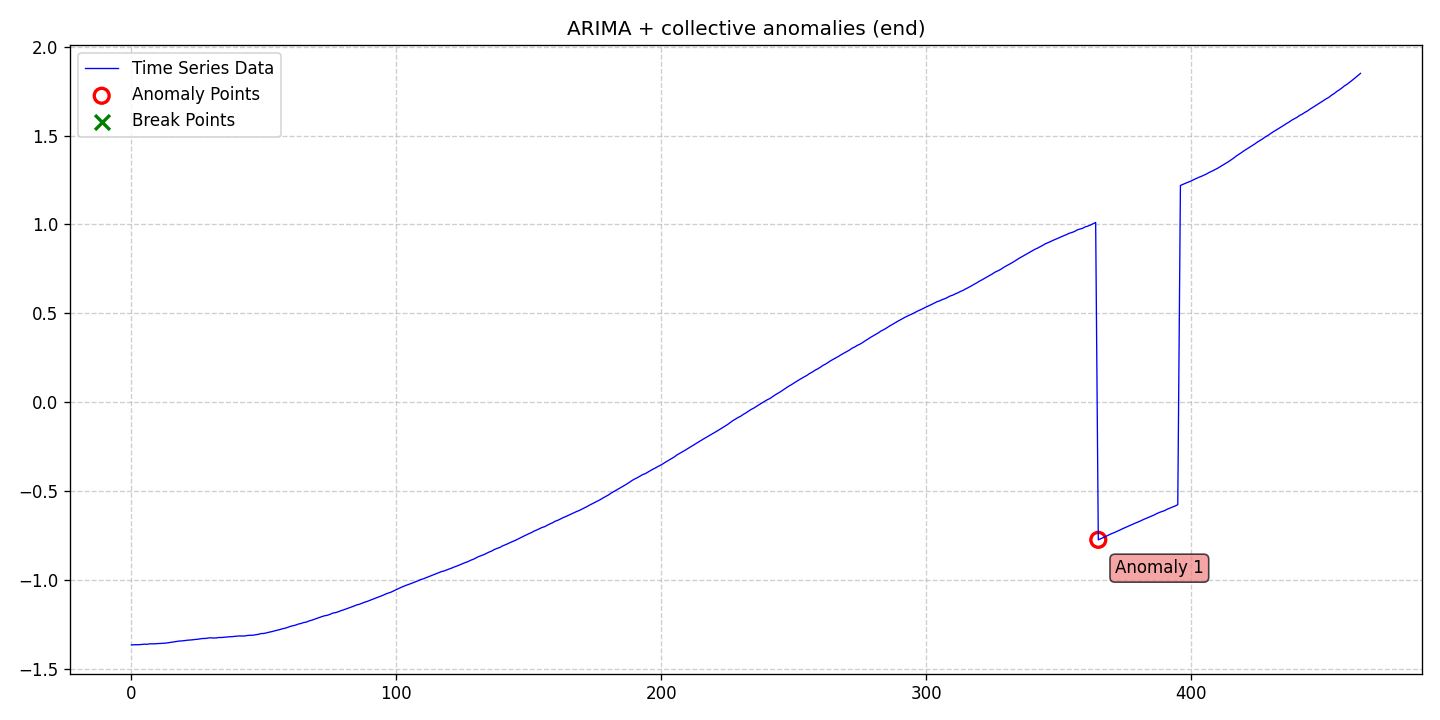

Values plotted in this chart, from the file beside it:
date, data, stationary, det_lin_up, det_lin_down, det_quad, det_cubic, det_exp, det_damped, stoc_trend, volatility, single_seas, multiple_seas, point_anom_single, point_anom_multi, collect_anom, context_anom, mean_shift, var_shift, trend_shift, point_anom_count, point_anom_location, point_anom_point, collect_anom_count
2020-01-01, -1.364, 0, 0, 0, 0, 0, 0, 0, 1, 0, 0, 0, 0, 0, 1, 0, 0, 0, 0, 0, none, , 1
2020-01-02, -1.363, 0, 0, 0, 0, 0, 0, 0, 1, 0, 0, 0, 0, 0, 1, 0, 0, 0, 0, 0, none, , 1
2020-01-03, -1.362, 0, 0, 0, 0, 0, 0, 0, 1, 0, 0, 0, 0, 0, 1, 0, 0, 0, 0, 0, none, , 1
2020-01-04, -1.362, 0, 0, 0, 0, 0, 0, 0, 1, 0, 0, 0, 0, 0, 1, 0, 0, 0, 0, 0, none, , 1
2020-01-05, -1.361, 0, 0, 0, 0, 0, 0, 0, 1, 0, 0, 0, 0, 0, 1, 0, 0, 0, 0, 0, none, , 1
2020-01-06, -1.36, 0, 0, 0, 0, 0, 0, 0, 1, 0, 0, 0, 0, 0, 1, 0, 0, 0, 0, 0, none, , 1
2020-01-07, -1.36, 0, 0, 0, 0, 0, 0, 0, 1, 0, 0, 0, 0, 0, 1, 0, 0, 0, 0, 0, none, , 1
2020-01-08, -1.358, 0, 0, 0, 0, 0, 0, 0, 1, 0, 0, 0, 0, 0, 1, 0, 0, 0, 0, 0, none, , 1
2020-01-09, -1.358, 0, 0, 0, 0, 0, 0, 0, 1, 0, 0, 0, 0, 0, 1, 0, 0, 0, 0, 0, none, , 1
2020-01-10, -1.357, 0, 0, 0, 0, 0, 0, 0, 1, 0, 0, 0, 0, 0, 1, 0, 0, 0, 0, 0, none, , 1
2020-01-11, -1.357, 0, 0, 0, 0, 0, 0, 0, 1, 0, 0, 0, 0, 0, 1, 0, 0, 0, 0, 0, none, , 1
2020-01-12, -1.356, 0, 0, 0, 0, 0, 0, 0, 1, 0, 0, 0, 0, 0, 1, 0, 0, 0, 0, 0, none, , 1
2020-01-13, -1.355, 0, 0, 0, 0, 0, 0, 0, 1, 0, 0, 0, 0, 0, 1, 0, 0, 0, 0, 0, none, , 1
2020-01-14, -1.354, 0, 0, 0, 0, 0, 0, 0, 1, 0, 0, 0, 0, 0, 1, 0, 0, 0, 0, 0, none, , 1
2020-01-15, -1.352, 0, 0, 0, 0, 0, 0, 0, 1, 0, 0, 0, 0, 0, 1, 0, 0, 0, 0, 0, none, , 1
2020-01-16, -1.349, 0, 0, 0, 0, 0, 0, 0, 1, 0, 0, 0, 0, 0, 1, 0, 0, 0, 0, 0, none, , 1
2020-01-17, -1.348, 0, 0, 0, 0, 0, 0, 0, 1, 0, 0, 0, 0, 0, 1, 0, 0, 0, 0, 0, none, , 1
2020-01-18, -1.344, 0, 0, 0, 0, 0, 0, 0, 1, 0, 0, 0, 0, 0, 1, 0, 0, 0, 0, 0, none, , 1
2020-01-19, -1.342, 0, 0, 0, 0, 0, 0, 0, 1, 0, 0, 0, 0, 0, 1, 0, 0, 0, 0, 0, none, , 1
2020-01-20, -1.341, 0, 0, 0, 0, 0, 0, 0, 1, 0, 0, 0, 0, 0, 1, 0, 0, 0, 0, 0, none, , 1
2020-01-21, -1.34, 0, 0, 0, 0, 0, 0, 0, 1, 0, 0, 0, 0, 0, 1, 0, 0, 0, 0, 0, none, , 1
2020-01-22, -1.338, 0, 0, 0, 0, 0, 0, 0, 1, 0, 0, 0, 0, 0, 1, 0, 0, 0, 0, 0, none, , 1
2020-01-23, -1.337, 0, 0, 0, 0, 0, 0, 0, 1, 0, 0, 0, 0, 0, 1, 0, 0, 0, 0, 0, none, , 1
2020-01-24, -1.335, 0, 0, 0, 0, 0, 0, 0, 1, 0, 0, 0, 0, 0, 1, 0, 0, 0, 0, 0, none, , 1
2020-01-25, -1.333, 0, 0, 0, 0, 0, 0, 0, 1, 0, 0, 0, 0, 0, 1, 0, 0, 0, 0, 0, none, , 1
2020-01-26, -1.332, 0, 0, 0, 0, 0, 0, 0, 1, 0, 0, 0, 0, 0, 1, 0, 0, 0, 0, 0, none, , 1
2020-01-27, -1.33, 0, 0, 0, 0, 0, 0, 0, 1, 0, 0, 0, 0, 0, 1, 0, 0, 0, 0, 0, none, , 1
2020-01-28, -1.328, 0, 0, 0, 0, 0, 0, 0, 1, 0, 0, 0, 0, 0, 1, 0, 0, 0, 0, 0, none, , 1
2020-01-29, -1.328, 0, 0, 0, 0, 0, 0, 0, 1, 0, 0, 0, 0, 0, 1, 0, 0, 0, 0, 0, none, , 1
2020-01-30, -1.325, 0, 0, 0, 0, 0, 0, 0, 1, 0, 0, 0, 0, 0, 1, 0, 0, 0, 0, 0, none, , 1
2020-01-31, -1.324, 0, 0, 0, 0, 0, 0, 0, 1, 0, 0, 0, 0, 0, 1, 0, 0, 0, 0, 0, none, , 1
2020-02-01, -1.325, 0, 0, 0, 0, 0, 0, 0, 1, 0, 0, 0, 0, 0, 1, 0, 0, 0, 0, 0, none, , 1
2020-02-02, -1.325, 0, 0, 0, 0, 0, 0, 0, 1, 0, 0, 0, 0, 0, 1, 0, 0, 0, 0, 0, none, , 1
2020-02-03, -1.322, 0, 0, 0, 0, 0, 0, 0, 1, 0, 0, 0, 0, 0, 1, 0, 0, 0, 0, 0, none, , 1
2020-02-04, -1.322, 0, 0, 0, 0, 0, 0, 0, 1, 0, 0, 0, 0, 0, 1, 0, 0, 0, 0, 0, none, , 1
2020-02-05, -1.321, 0, 0, 0, 0, 0, 0, 0, 1, 0, 0, 0, 0, 0, 1, 0, 0, 0, 0, 0, none, , 1
2020-02-06, -1.319, 0, 0, 0, 0, 0, 0, 0, 1, 0, 0, 0, 0, 0, 1, 0, 0, 0, 0, 0, none, , 1
2020-02-07, -1.318, 0, 0, 0, 0, 0, 0, 0, 1, 0, 0, 0, 0, 0, 1, 0, 0, 0, 0, 0, none, , 1
2020-02-08, -1.318, 0, 0, 0, 0, 0, 0, 0, 1, 0, 0, 0, 0, 0, 1, 0, 0, 0, 0, 0, none, , 1
2020-02-09, -1.316, 0, 0, 0, 0, 0, 0, 0, 1, 0, 0, 0, 0, 0, 1, 0, 0, 0, 0, 0, none, , 1
2020-02-10, -1.315, 0, 0, 0, 0, 0, 0, 0, 1, 0, 0, 0, 0, 0, 1, 0, 0, 0, 0, 0, none, , 1
2020-02-11, -1.313, 0, 0, 0, 0, 0, 0, 0, 1, 0, 0, 0, 0, 0, 1, 0, 0, 0, 0, 0, none, , 1
2020-02-12, -1.314, 0, 0, 0, 0, 0, 0, 0, 1, 0, 0, 0, 0, 0, 1, 0, 0, 0, 0, 0, none, , 1
2020-02-13, -1.313, 0, 0, 0, 0, 0, 0, 0, 1, 0, 0, 0, 0, 0, 1, 0, 0, 0, 0, 0, none, , 1
2020-02-14, -1.31, 0, 0, 0, 0, 0, 0, 0, 1, 0, 0, 0, 0, 0, 1, 0, 0, 0, 0, 0, none, , 1
2020-02-15, -1.31, 0, 0, 0, 0, 0, 0, 0, 1, 0, 0, 0, 0, 0, 1, 0, 0, 0, 0, 0, none, , 1
2020-02-16, -1.309, 0, 0, 0, 0, 0, 0, 0, 1, 0, 0, 0, 0, 0, 1, 0, 0, 0, 0, 0, none, , 1
2020-02-17, -1.306, 0, 0, 0, 0, 0, 0, 0, 1, 0, 0, 0, 0, 0, 1, 0, 0, 0, 0, 0, none, , 1
2020-02-18, -1.304, 0, 0, 0, 0, 0, 0, 0, 1, 0, 0, 0, 0, 0, 1, 0, 0, 0, 0, 0, none, , 1
2020-02-19, -1.3, 0, 0, 0, 0, 0, 0, 0, 1, 0, 0, 0, 0, 0, 1, 0, 0, 0, 0, 0, none, , 1
2020-02-20, -1.3, 0, 0, 0, 0, 0, 0, 0, 1, 0, 0, 0, 0, 0, 1, 0, 0, 0, 0, 0, none, , 1
2020-02-21, -1.296, 0, 0, 0, 0, 0, 0, 0, 1, 0, 0, 0, 0, 0, 1, 0, 0, 0, 0, 0, none, , 1
2020-02-22, -1.292, 0, 0, 0, 0, 0, 0, 0, 1, 0, 0, 0, 0, 0, 1, 0, 0, 0, 0, 0, none, , 1
2020-02-23, -1.289, 0, 0, 0, 0, 0, 0, 0, 1, 0, 0, 0, 0, 0, 1, 0, 0, 0, 0, 0, none, , 1
2020-02-24, -1.285, 0, 0, 0, 0, 0, 0, 0, 1, 0, 0, 0, 0, 0, 1, 0, 0, 0, 0, 0, none, , 1
2020-02-25, -1.281, 0, 0, 0, 0, 0, 0, 0, 1, 0, 0, 0, 0, 0, 1, 0, 0, 0, 0, 0, none, , 1
2020-02-26, -1.278, 0, 0, 0, 0, 0, 0, 0, 1, 0, 0, 0, 0, 0, 1, 0, 0, 0, 0, 0, none, , 1
2020-02-27, -1.273, 0, 0, 0, 0, 0, 0, 0, 1, 0, 0, 0, 0, 0, 1, 0, 0, 0, 0, 0, none, , 1
2020-02-28, -1.27, 0, 0, 0, 0, 0, 0, 0, 1, 0, 0, 0, 0, 0, 1, 0, 0, 0, 0, 0, none, , 1
2020-02-29, -1.265, 0, 0, 0, 0, 0, 0, 0, 1, 0, 0, 0, 0, 0, 1, 0, 0, 0, 0, 0, none, , 1
... 405 more rows
